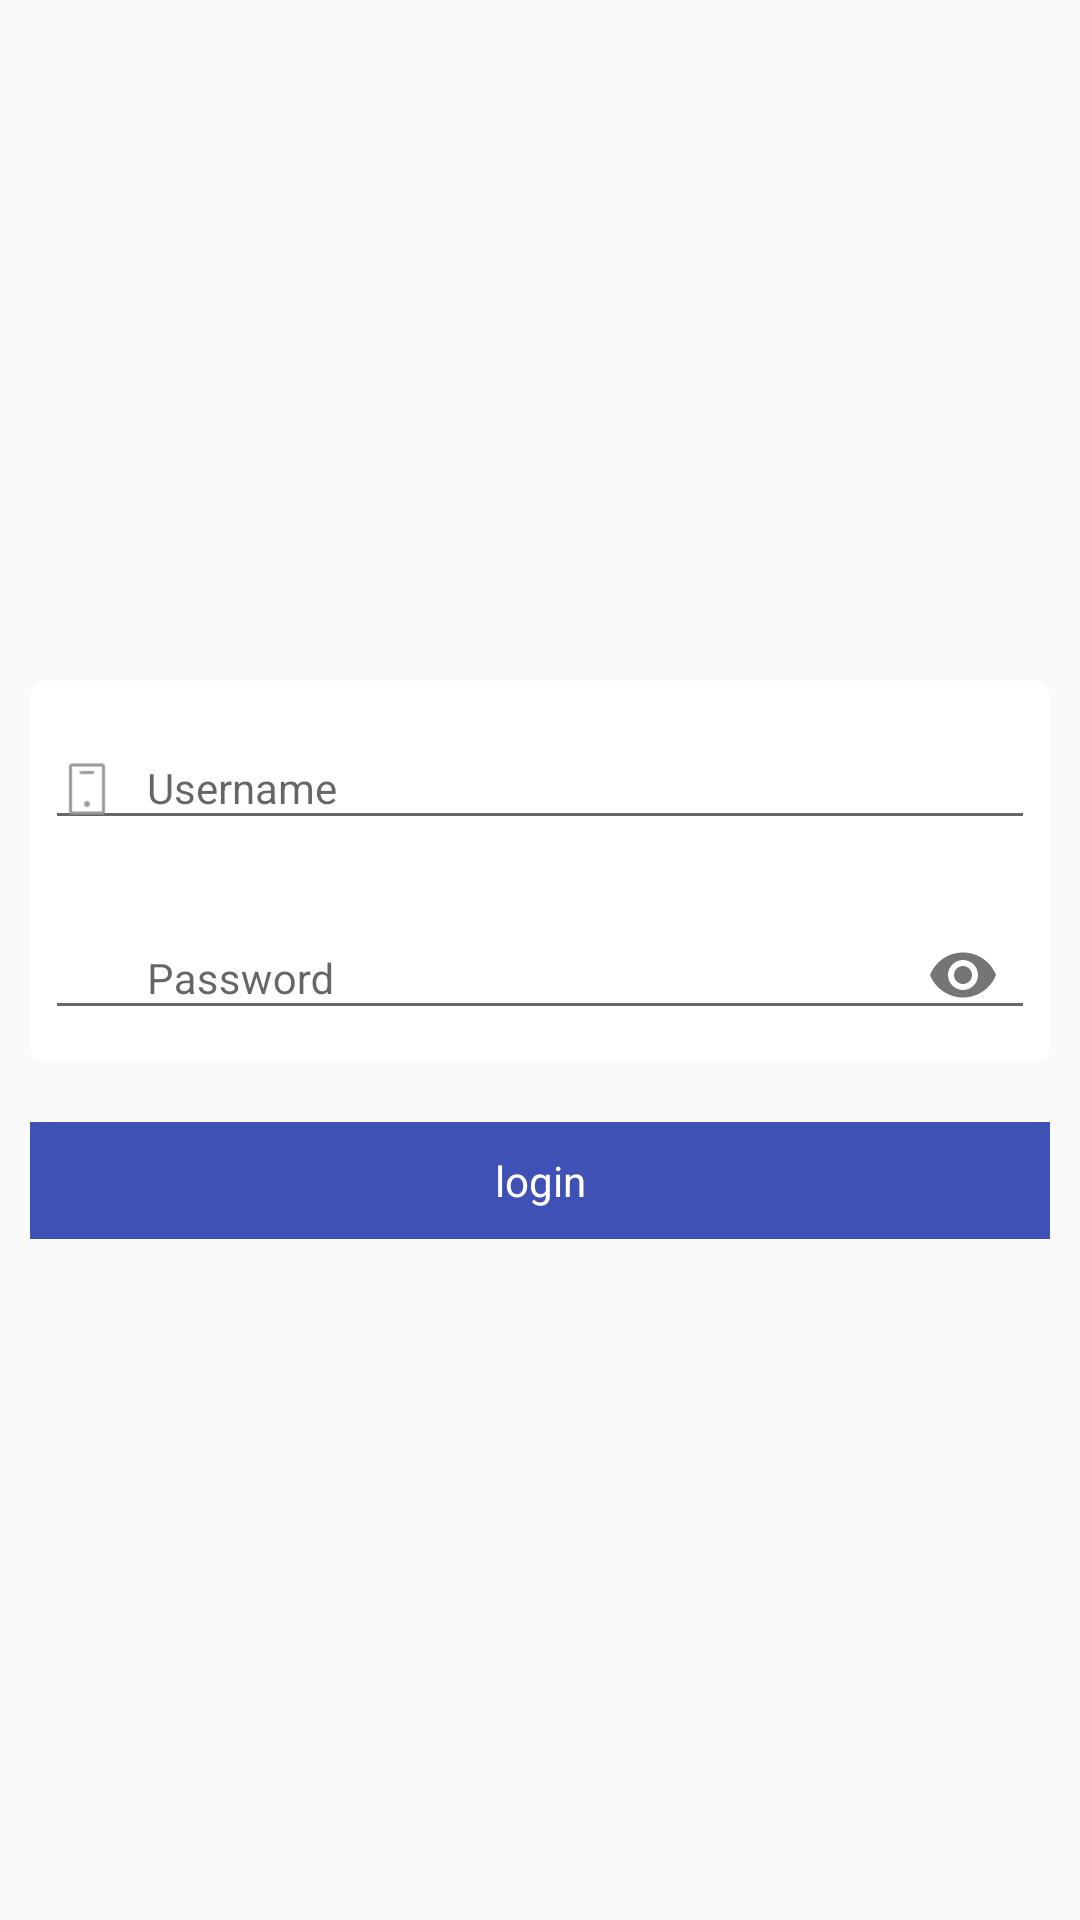

Android layout source for this screen:
<!-- AndroidManifest.xml: application theme AppTheme -->
<!-- res/layout/activity_textinputlayout.xml -->
<?xml version="1.0" encoding="utf-8"?>
<LinearLayout
    xmlns:android="http://schemas.android.com/apk/res/android"
    xmlns:app="http://schemas.android.com/apk/res-auto"
    xmlns:tools="http://schemas.android.com/tools"
    android:id="@+id/activity_main"
    android:layout_width="match_parent"
    android:layout_height="match_parent"
    android:focusable="true"
    android:focusableInTouchMode="true"
    android:gravity="center"
    android:orientation="vertical"
    tools:context="bruce.chang.test50.TextInputLayoutActivity">

    <LinearLayout
        android:layout_width="match_parent"
        android:layout_height="wrap_content"
        android:layout_margin="10dp"
        android:background="@drawable/mine_login_editor_bg"
        android:orientation="vertical"
        >

        <android.support.design.widget.TextInputLayout
            android:id="@+id/usernameWrapper"
            android:layout_width="match_parent"
            android:layout_height="wrap_content"
            android:padding="5dp"
            >

            <EditText
                android:id="@+id/username"
                android:layout_width="match_parent"
                android:layout_height="wrap_content"
                android:drawableLeft="@mipmap/mine_login_account"
                android:drawablePadding="10dp"
                android:hint="Username"
                android:inputType="textEmailAddress"
                android:textColor="#333333"
                android:textSize="14sp"/>

        </android.support.design.widget.TextInputLayout>

        <android.support.design.widget.TextInputLayout
            android:id="@+id/passwordWrapper"
            android:layout_width="match_parent"
            android:layout_height="wrap_content"
            android:padding="5dp"
            app:counterEnabled="false"
            app:counterMaxLength="10"
            app:counterOverflowTextAppearance="@android:style/TextAppearance.DeviceDefault.Small"
            app:hintAnimationEnabled="true"
            app:passwordToggleEnabled="true"
            >

            <EditText
                android:id="@+id/password"
                android:layout_width="match_parent"
                android:layout_height="wrap_content"
                android:drawableLeft="@mipmap/mine_login_password"
                android:drawablePadding="10dp"
                android:hint="Password"
                android:inputType="textPassword"
                android:textColor="#333333"

                android:textSize="14sp"/>

        </android.support.design.widget.TextInputLayout>


    </LinearLayout>

    <TextView
        android:id="@+id/tvLogin"
        android:layout_width="match_parent"
        android:layout_height="wrap_content"
        android:layout_margin="10dp"
        android:background="@color/colorPrimary"
        android:gravity="center"
        android:padding="10dp"
        android:text="login"
        android:textColor="#ffffff"
        />

</LinearLayout>
<!-- resources referenced by this layout -->
<resources>
  <color name="colorPrimary">#3F51B5</color>
  <!-- drawable mine_login_editor_bg (drawable) -->
  <?xml version="1.0" encoding="utf-8"?>
  <shape xmlns:android="http://schemas.android.com/apk/res/android"
      android:shape="rectangle">
      <stroke android:color="#FFFFFF" />
       <solid android:color="#FFFFFF"/>
      <corners android:radius="5dp" />
  </shape>
  <!-- mipmap mine_login_account: png bitmap (mipmap-xhdpi, 1115 bytes) -->
  <!-- mipmap mine_login_password: png bitmap (mipmap-xhdpi, 1353 bytes) -->
  <style name="AppTheme" parent="Theme.AppCompat.Light.DarkActionBar">
          
          
          <item name="colorPrimary">@color/colorPrimary</item>
          
          <item name="colorPrimaryDark">@color/colorPrimaryDark</item>
          <item name="colorAccent">@color/colorAccent</item>
      </style>
  <color name="colorPrimaryDark">#303F9F</color>
  <color name="colorAccent">#FF4081</color>
</resources>
